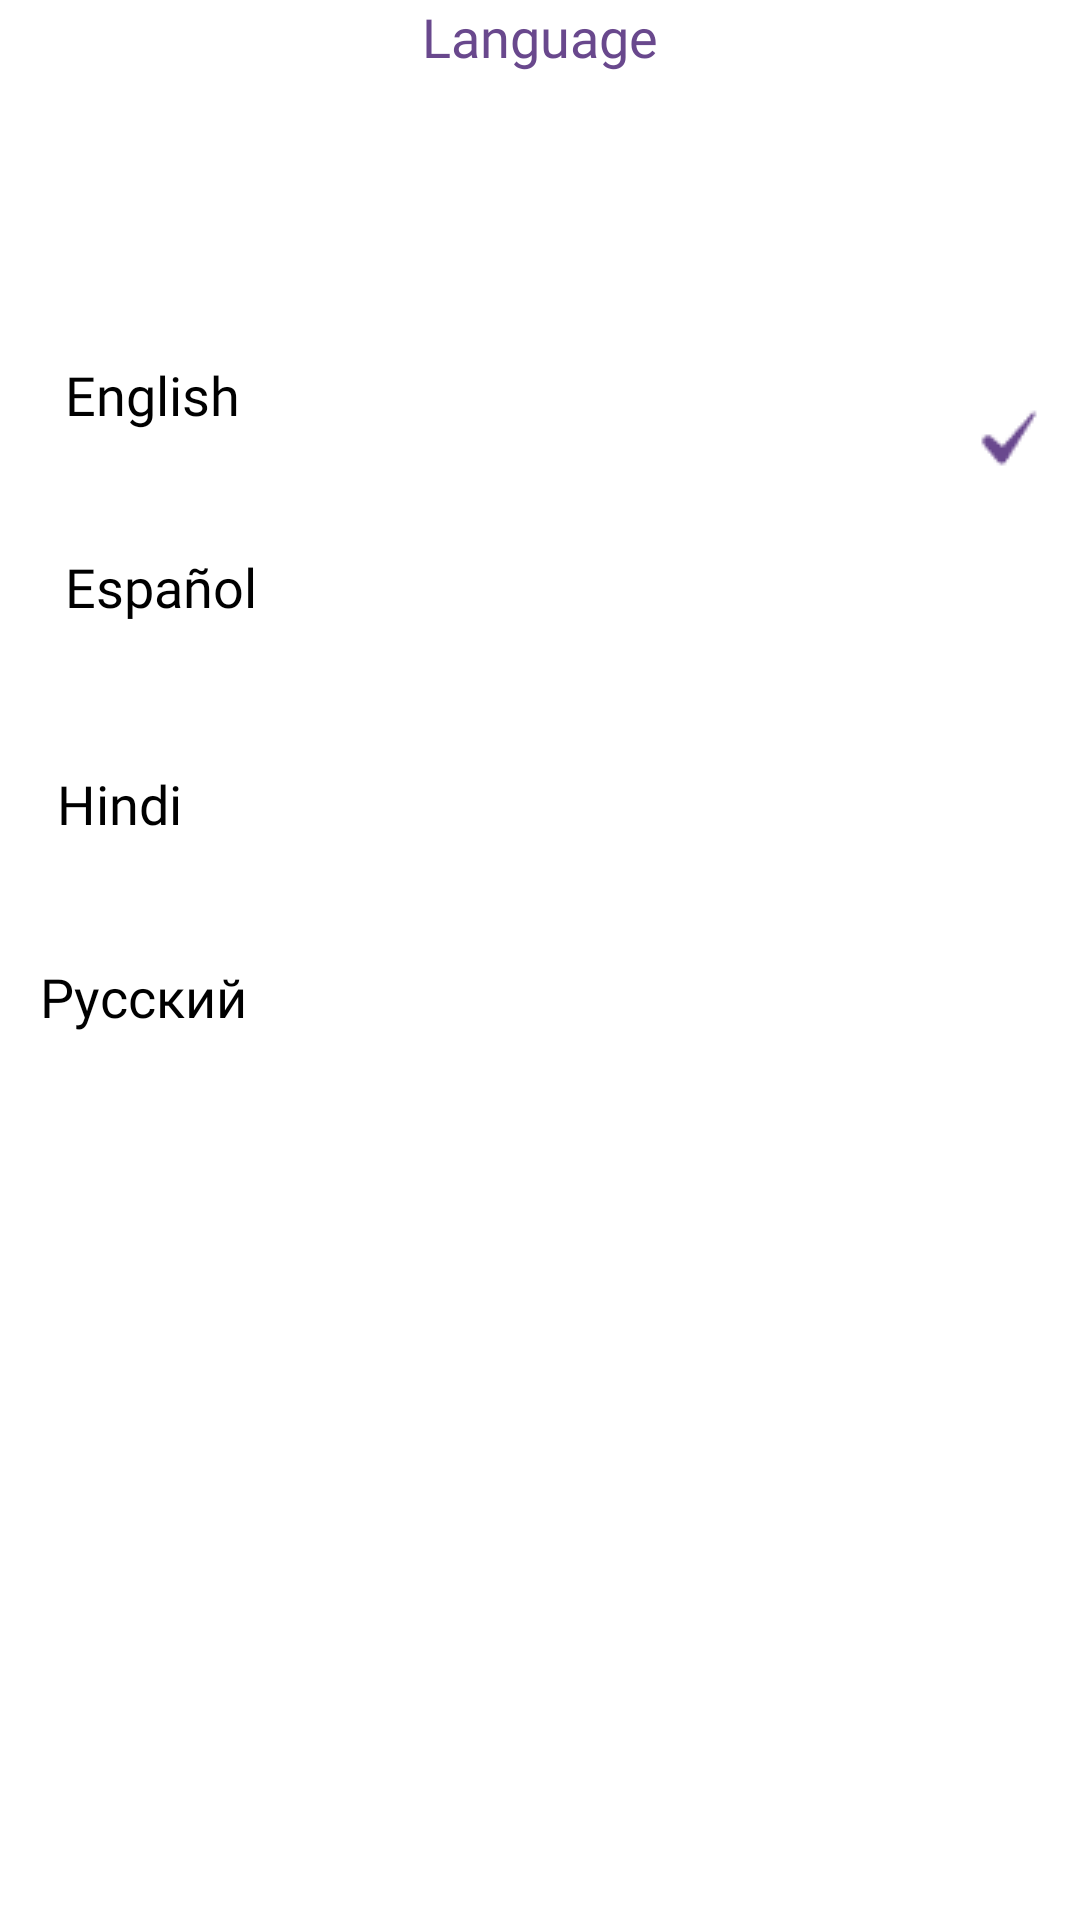

Android layout source for this screen:
<!-- AndroidManifest.xml: application theme Theme.Aveta -->
<!-- res/layout/fragment_language_settings.xml -->
<?xml version="1.0" encoding="utf-8"?>
<androidx.constraintlayout.widget.ConstraintLayout xmlns:android="http://schemas.android.com/apk/res/android"
    xmlns:app="http://schemas.android.com/apk/res-auto"
    xmlns:tools="http://schemas.android.com/tools"
    android:layout_width="match_parent"
    android:layout_height="match_parent"
    tools:context=".LanguageSettings">


    <TextView
        android:id="@+id/textView24"
        android:layout_width="wrap_content"
        android:layout_height="wrap_content"
        android:text="Language"
        android:textColor="@color/c2"
        android:textSize="18sp"
        android:fontFamily="@font/poppins"
        app:layout_constraintEnd_toEndOf="parent"
        app:layout_constraintStart_toStartOf="parent"
        app:layout_constraintTop_toTopOf="parent" />

    <ImageView
        android:id="@+id/imageView14"
        android:layout_width="wrap_content"
        android:layout_height="wrap_content"
        android:src="@drawable/back_arrow2"
        app:layout_constraintEnd_toStartOf="@+id/textView24"
        app:layout_constraintHorizontal_bias="0.509"
        app:layout_constraintStart_toStartOf="parent"
        app:layout_constraintTop_toTopOf="parent" />

    <TextView
        android:id="@+id/tvEnglish"
        android:layout_width="wrap_content"
        android:layout_height="wrap_content"
        android:layout_marginLeft="16dp"
        android:fontFamily="@font/poppins"
        android:text="English"
        android:textColor="@color/black"
        android:textSize="18sp"
        app:layout_constraintBottom_toBottomOf="parent"
        app:layout_constraintEnd_toEndOf="parent"
        app:layout_constraintHorizontal_bias="0.02"
        app:layout_constraintStart_toStartOf="parent"
        app:layout_constraintTop_toTopOf="parent"
        app:layout_constraintVertical_bias="0.194" />

    <ImageView
        android:id="@+id/imgEng"
        android:layout_width="wrap_content"
        android:layout_height="wrap_content"
        android:layout_marginTop="136dp"

        android:src="@drawable/checkboxtick"
        app:layout_constraintEnd_toEndOf="parent"
        app:layout_constraintHorizontal_bias="0.948"
        app:layout_constraintStart_toEndOf="@+id/tvEnglish"
        app:layout_constraintTop_toTopOf="parent" />

    <TextView
        android:id="@+id/tvEspanol"
        android:layout_width="wrap_content"
        android:layout_height="wrap_content"
        android:layout_marginLeft="16dp"
        android:fontFamily="@font/poppins"
        android:text="Español"
        android:textColor="@color/black"
        android:textSize="18sp"

        app:layout_constraintBottom_toBottomOf="parent"
        app:layout_constraintEnd_toEndOf="parent"
        app:layout_constraintHorizontal_bias="0.02"
        app:layout_constraintStart_toStartOf="parent"
        app:layout_constraintTop_toTopOf="parent"
        app:layout_constraintVertical_bias="0.298" />

    <ImageView
        android:id="@+id/imgEsp"
        android:visibility="invisible"
        android:layout_width="wrap_content"
        android:layout_height="wrap_content"
        android:layout_marginTop="216dp"
        android:src="@drawable/checkboxtick"
        app:layout_constraintEnd_toEndOf="parent"
        app:layout_constraintHorizontal_bias="0.947"
        app:layout_constraintStart_toEndOf="@+id/tvEnglish"
        app:layout_constraintTop_toTopOf="parent" />

    <TextView
        android:id="@+id/tvHindi"
        android:layout_width="wrap_content"
        android:layout_height="wrap_content"
        android:fontFamily="@font/poppins"
        android:text="Hindi"
        android:textColor="@color/black"
        android:textSize="18sp"
        app:layout_constraintBottom_toBottomOf="parent"
        app:layout_constraintEnd_toEndOf="parent"
        app:layout_constraintHorizontal_bias="0.06"
        app:layout_constraintStart_toStartOf="parent"
        app:layout_constraintTop_toTopOf="parent"
        app:layout_constraintVertical_bias="0.415" />

    <ImageView
        android:layout_width="wrap_content"
        android:layout_height="wrap_content"
        android:src="@drawable/checkboxtick"
        android:id="@+id/imgHin"
        android:visibility="invisible"
        app:layout_constraintBottom_toBottomOf="parent"
        app:layout_constraintEnd_toEndOf="parent"
        app:layout_constraintHorizontal_bias="0.959"
        app:layout_constraintStart_toStartOf="parent"
        app:layout_constraintTop_toTopOf="parent"
        app:layout_constraintVertical_bias="0.409" />

    <TextView
        android:id="@+id/tyPyc"
        android:layout_width="wrap_content"
        android:layout_height="wrap_content"
        android:fontFamily="@font/poppins"
        android:text="Русский"
        android:textColor="@color/black"
        android:textSize="18sp"

        app:layout_constraintBottom_toBottomOf="parent"
        app:layout_constraintEnd_toEndOf="parent"
        app:layout_constraintHorizontal_bias="0.046"
        app:layout_constraintStart_toStartOf="parent"
        app:layout_constraintTop_toTopOf="parent"
        app:layout_constraintVertical_bias="0.52" />

    <ImageView
        android:visibility="invisible"
        android:id="@+id/imgPyc"
        android:layout_width="wrap_content"
        android:layout_height="wrap_content"
        android:src="@drawable/checkboxtick"
        app:layout_constraintBottom_toBottomOf="parent"
        app:layout_constraintEnd_toEndOf="parent"
        app:layout_constraintHorizontal_bias="0.959"
        app:layout_constraintStart_toStartOf="parent"
        app:layout_constraintTop_toTopOf="parent"
        app:layout_constraintVertical_bias="0.527" />


</androidx.constraintlayout.widget.ConstraintLayout>
<!-- resources referenced by this layout -->
<resources>
  <color name="black">#FF000000</color>
  <color name="c2">#69488D</color>
  <!-- drawable checkboxtick: png bitmap (drawable, 520 bytes) -->
  <style name="Theme.Aveta" parent="Theme.MaterialComponents.DayNight.NoActionBar">
          
          <item name="colorPrimary">@color/purple_500</item>
          <item name="colorPrimaryVariant">@color/purple_700</item>
          <item name="color">@color/c1</item>
  
          <item name="colorOnPrimary">@color/white</item>
  
          
          <item name="colorSecondary">@color/teal_200</item>
          <item name="colorSecondaryVariant">@color/teal_700</item>
          <item name="colorOnSecondary">@color/black</item>
          
          <item name="android:statusBarColor" tools:targetApi="l">?attr/color</item>
          <item name="android:navigationBarColor">@color/c2</item>
  
  
  
  
      </style>
  <color name="purple_500">#FF6200EE</color>
  <color name="purple_700">#FF3700B3</color>
  <color name="c1">#FF00FF</color>
  <color name="white">#FFFFFFFF</color>
  <color name="teal_200">#FF03DAC5</color>
  <color name="teal_700">#FF018786</color>
</resources>
